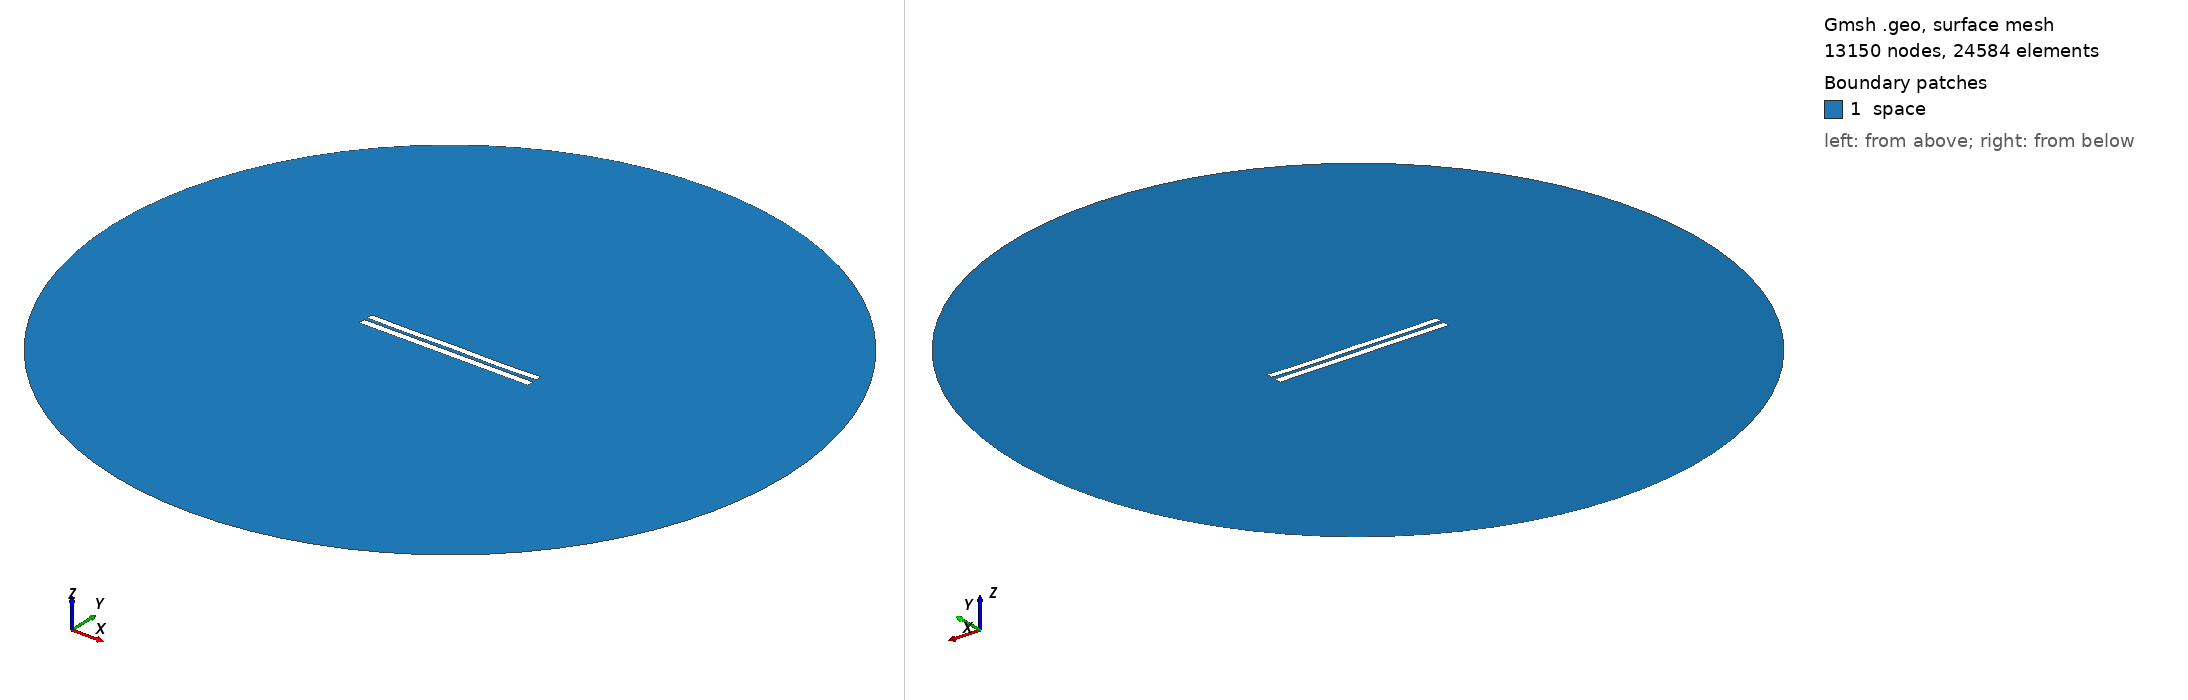

Gmsh geometry script, surface-meshed: 13150 nodes, 24584 surface elements. Boundary patches (legend numbers): 1 space. Left view from above one corner, right view from below the opposite corner. Legend entries are the model's physical surfaces. The drawing asked Gmsh for element sizes between 1% and 20% of the model's largest extent; the script's own settings can give other sizes.

=== 4661.geo (drawn) ===
//---------------------------------------
// Geometry kernel
//---------------------------------------

SetFactory("OpenCASCADE");



//---------------------------------------
// Parameters of the geometry
//---------------------------------------

// Overetch of the upper plate
overetch = 0.125;

// Distance between the plates
distance = 2.0;

// Discretization over the x axis (for the deformation)
nx = 50; 

// Length of the plate
L = 100 - overetch; 

// Number of modes
n = 4; 

// 1st mode coefficient
coeff(1) = 0.0;
beta(1) = 0.596864 * 3.1415926535 / L;

// 2nd mode coefficient
coeff(2) = -0.075;
beta(2) = 1.49418 * 3.1415926535 / L;

// 3rd mode coefficient
coeff(3) = 0.0;
beta(3) = 2.50025 * 3.1415926535 / L;

// 4th mode coefficient
coeff(4) = -0.15;
beta(4) = 3.49999 * 3.1415926535 / L;



//---------------------------------------
// Upper plate (deformed rectangle)
//---------------------------------------

// Coordiantes of the upper plate
xmin = -50;
xmax = 50 - overetch;

// Height of the upper plate
yheight = 4 - 2 * overetch;

// Indexes of the points
UpperID[] = {};
LowerID[] = {};
LeftID[] = {};
RightID[] = {};

// Point index
p = 1;

// Horizontal edges
For i In {1:nx}
    x = xmin + (i-1)*(xmax - xmin)/(nx-1);

    y_bottom = distance / 2 + overetch;
    For j In {1:n}
        C = (Cosh(beta(j)*L) + Cos(beta(j)*L)) / (Sinh(beta(j)*L) + Sin(beta(j)*L));
        y_bottom  = y_bottom + coeff(j) * (Cosh(beta(j)*(x+50)) - Cos(beta(j)*(x+50)) - C * (Sinh(beta(j)*(x+50)) - Sin(beta(j)*(x+50))));
    EndFor

    y_top = y_bottom + yheight;

    Point(p) = {x, y_top, 0, 1.0};
    UpperID[i] = p;
    p = p + 1;

    Point(p) = {x, y_bottom, 0, 1.0};
    LowerID[i] = p;
    p = p + 1;
EndFor

// Create point lists
UpperPts[] = {}; LowerPts[] = {};
For i In {1:nx}
  UpperPts[] += {UpperID[i]};
  LowerPts[] += {LowerID[i]};
EndFor

// Build splines
Spline(1) = {UpperPts[]};
Spline(2) = {LowerPts[]};
Line(3) = {LowerPts[nx-1], UpperPts[nx-1]};
Line(4) = {LowerPts[0], UpperPts[0]};

// Build the plane surface
Curve Loop(1) = {2, 3, -1, -4};
Plane Surface(1) = {1};



//---------------------------------------
// Lower plate (rectangle)
//---------------------------------------

// Vertices
Point(1001) = {-50, -1, 0, 1.0};
Point(1002) = { 50, -1, 0, 1.0};
Point(1003) = { 50,  -5, 0, 1.0};
Point(1004) = {-50,  -5, 0, 1.0};

// Edges
Line(5) = {1001, 1002};
Line(6) = {1002, 1003};
Line(7) = {1003, 1004};
Line(8) = {1004, 1001};

// Plane surface
Line Loop(2) = {5, 6, 7, 8};
Plane Surface(2) = {2}; 



//---------------------------------------
// Outer (fictious) boundary
//---------------------------------------

// Points
Point(1005) = {0, 0, 0};       // Center
Point(1006) = {200, 0, 0};     // Start point
Point(1007) = {0, 200, 0};     // 90 degrees
Point(1008) = {-200, 0, 0};    // 180 degrees
Point(1009) = {0, -200, 0};    // 270 degrees

// Circle arcs (each needs start, center, end)
Circle(9) = {1006, 1005, 1007};
Circle(10) = {1007, 1005, 1008};
Circle(11) = {1008, 1005, 1009};
Circle(12) = {1009, 1005, 1006};

// Plane surface for the entire domain
Curve Loop(3) = {9, 10, 11, 12};
Surface(3) = {3};

// Subtract the plates from the whole domain to obtain the actual domain where we want to solve the equations
BooleanDifference{ Surface{3}; Delete; }{ Surface{1}; Surface{2}; Delete; }




//---------------------------------------
// Transfinite Lines/Curves
//---------------------------------------

// Set the number of points on the boundaries
r = 7;

// Plates
Transfinite Curve {1, 2} = 50*r Using Progression 1;
Transfinite Curve {3, 4} = 2*r Using Progression 1;
Transfinite Line {5, 7} = 50*r Using Progression 1;
Transfinite Line {6, 8} = 2*r Using Progression 1;

// Outer boundary
Transfinite Line {9, 10, 11, 12} = 20 Using Progression 1;



//---------------------------------------
// Physical groups
//---------------------------------------                

// Physical curves (boundaries)
Physical Line("force_segment", 10) = {2};
Physical Line("upper_plate", 11) = {1, 3, 4};
Physical Line("lower_plate", 12) = {5, 6, 7, 8};
Physical Line("boundary", 20) = {9, 10, 11, 12};

// Physical Surfaces
Physical Surface("space", 30) = {3};



//---------------------------------------
// 6. Generate the Mesh
//---------------------------------------

// 2D mesh generation
Mesh 2;
